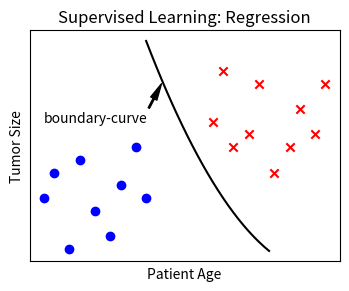

Source code (Python): (Note: this script raises an exception after producing the figure.)
import numpy as np
from  matplotlib import pyplot as plt

# dummy training dataset for tumor size and patient age.
tumor_size_benign=np.array([1.2,1.4,0.8,1.5,1.1,0.9,1.3,1.6,1.2])
age_benign=np.array([15,17,20,22,25,28,30,33,35])
tumor_size_malign=np.array([1.8,2.2,1.6,1.7,2.1,1.4,1.6,1.9,1.7,2.1])
age_malign=np.array([48,50,52,55,57,60,63,65,68,70])
boundary_x=np.arange(35,60,1)
boundary_y=0.0015*(boundary_x-70)**2+0.6


fig1=plt.figure(figsize=(4,3), alpha=0.5)
plt.scatter(age_benign,tumor_size_benign,marker="o",color="blue")
plt.plot(boundary_x,boundary_y,color="black")
plt.scatter(age_malign,tumor_size_malign,marker="x",color="red")
plt.title("Supervised Learning: Regression")
plt.xlabel('Patient Age')
plt.ylabel('Tumor Size')
plt.xticks([])
plt.yticks([])
plt.annotate("boundary-curve",xy=(38,2.1), xytext=(15, 1.8), arrowprops=dict(facecolor='black', width=1, headwidth=5))
plt.show()
fig1.savefig('assets/images/unsup_vs_sup_learning1.svg', format='svg', dpi=1200)

# creating a new figure for unsupervised learning.
fig2=plt.figure(figsize=(4,3), alpha=0.5)
plt.scatter(age_benign,tumor_size_benign,marker="v",color="orange")
plt.scatter(age_malign,tumor_size_malign,marker="v",color="orange")
plt.title("Unsupervised Learning: Clustering")
plt.xlabel('Patient Age')
plt.ylabel('Tumor Size')
plt.xticks([])
plt.yticks([])
plt.show()
fig2.savefig('assets/images/unsup_vs_sup_learning2.svg', format='svg', dpi=1200)
